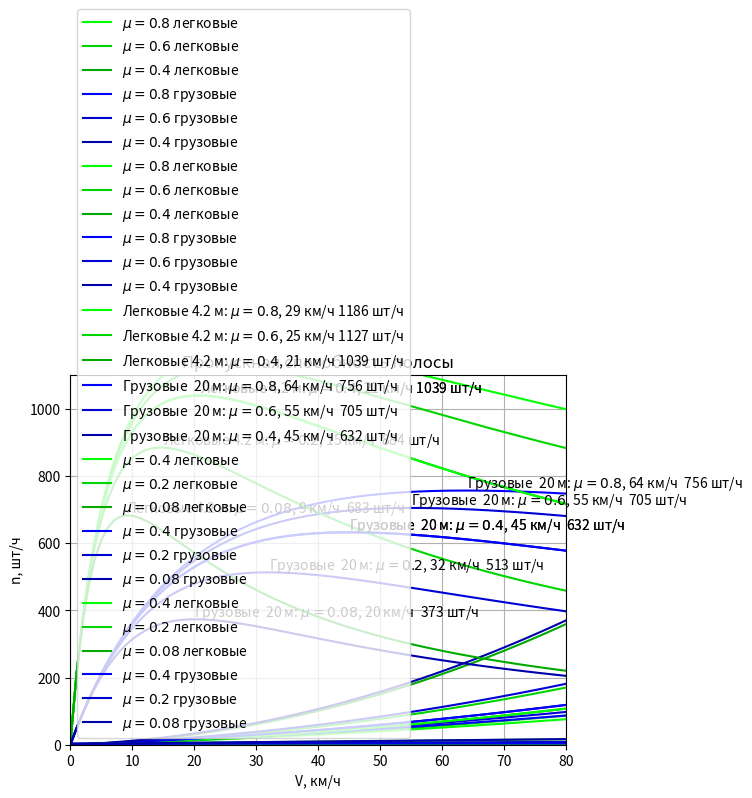

Source code (Python):
#!/usr/bin/python3
# Для запуска введите python3 g.py
# Графики остановочных путей
# v^2/2gu=s
# км/ч v^2/254=s


# apt install python3-matplotlib
import matplotlib.pyplot as plt

# v в километрах в час, u - безразмерный коэффициент трения
def getMS(vh, u, minT, carSize):
    vm = vh/3.6
    
    # Расстояние в метрах M и в секундах S
    M = (vm*vm/2/9.8/u) + minT*vm
    if vm > 0:
        S  = M / vm
        Sn = (M + carSize) / vm
        N  = 3600 / Sn
    else:
        S = minT
        N = 0
    
    return (M, S, N)

def getaMS(minv, maxv, step, u, minT, carSize):
    M = []
    S = []
    N = []
    V = range(minv, maxv+step, step)
    for i, v in enumerate(V):
        [m, s, n] = getMS(v, u, minT, carSize)
        M.append(m)
        S.append(s)
        N.append(n)
    
    return (V, M, S, N)

def getMax(V, N):
    maxN = N[0]
    maxI = 0
    for i, n in enumerate(N):
        if n > maxN:
            maxN = n
            maxI = i
    
    return (maxI, V[maxI], maxN)

def getColorForI(base, length, j):
    b = [base[0], base[1], base[2]]
    
    for i, A in enumerate(b):
        colorK = A / length / 2
        b[i] = b[i] - colorK * j
    
    return (b[0], b[1], b[2])

def doPlot(us, maxv, maxs, minT = 2, carSize = 4.2, truckSize = 24.0):
    
    colorBase0 = (0, 1, 0)
    colorBase1 = (0, 0, 1)
    
    for i,u in enumerate(us):
        [V, M, S, N] = getaMS(0, maxv, 1, u, minT[0], carSize)
        line, = plt.plot(V, M, label=f"$\\mu={u}$ легковые", color=getColorForI(colorBase0, len(us), i))
    for i,u in enumerate(us):
        [V, M, S, N] = getaMS(0, maxv, 1, u, minT[1], truckSize)
        line, = plt.plot(V, M, label=f"$\\mu={u}$ грузовые", color=getColorForI(colorBase1, len(us), i))
    
    plt.title('Остановочный путь')
    plt.xlabel('V, км/ч')
    plt.ylabel('S, м')
    plt.axis([0, V[-1], 0, maxs])
    plt.legend()
    plt.grid(True, which='both')
    plt.show()
    
    plt.title('Дистанция в секундах')
    plt.xlabel('V, км/ч')
    plt.ylabel('t, c')
    for i,u in enumerate(us):
        [V, M, S, N] = getaMS(0, maxv, 1, u, minT[0], carSize)
        line, = plt.plot(V, S, label=f"$\\mu={u}$ легковые", color=getColorForI(colorBase0, len(us), i))
    for i,u in enumerate(us):
        [V, M, S, N] = getaMS(0, maxv, 1, u, minT[1], truckSize)
        line, = plt.plot(V, S, label=f"$\\mu={u}$ грузовые", color=getColorForI(colorBase1, len(us), i))
    
    plt.axis([0, V[-1], min(minT), maxs / maxv * 3.6])
    plt.legend()
    plt.grid(True, which='both')
    plt.show()
    
    shiftY = 10
    plt.title('Пропускная способность полосы')
    plt.xlabel('V, км/ч')
    plt.ylabel('n, шт/ч')
    maxN = 0
    for i,u in enumerate(us):
        [V, M, S, N] = getaMS(0, maxv, 1, u, minT[0], carSize)
        (j, maxvn, maxn) = getMax(V, N)
        labelText = f"Легковые {carSize:3} м: $\\mu={u:4}$, {round(maxvn)} км/ч {round(maxn):4} шт/ч"
        line, = plt.plot(V, N, label=labelText, color=getColorForI(colorBase0, len(us), i))
        plt.annotate(labelText, xy=(maxvn, maxn+shiftY))
        if maxN < maxn:
            maxN = maxn
    
    for i,u in enumerate(us):
        [V, M, S, N] = getaMS(0, maxv, 1, u, minT[1], truckSize)
        (j, maxvn, maxn) = getMax(V, N)
        labelText = f"Грузовые {truckSize:3} м: $\\mu={u:4}$, {round(maxvn)} км/ч {round(maxn):4} шт/ч"
        line, = plt.plot(V, N, label=labelText, color=getColorForI(colorBase1, len(us), i))
        plt.annotate(labelText, xy=(maxvn, maxn+shiftY))
        
        if maxN < maxn:
            maxN = maxn
    
    plt.axis([0, V[-1], 0, round((maxN+100)/100)*100])
    # plt.legend()
    plt.grid(True, which='both')
    plt.show()

# Время реакции автомобиль-водитель на ситуацию: для легковых, для грузовых
minT = [2, 2.5]

# doPlot принимает следующие параметры
# Массив из коэффициентов сцепления с дорогой,
# максимальная скорость, максимальная дистанция расчёта, minT - время реакции,
# длина легкового автомобиля, длина грузового автомобиля
doPlot([0.8, 0.6,  0.4], 150, 200, minT, 4.2, 20)
doPlot([0.4, 0.2, 0.08],  80, 200, minT, 4.2, 20)
